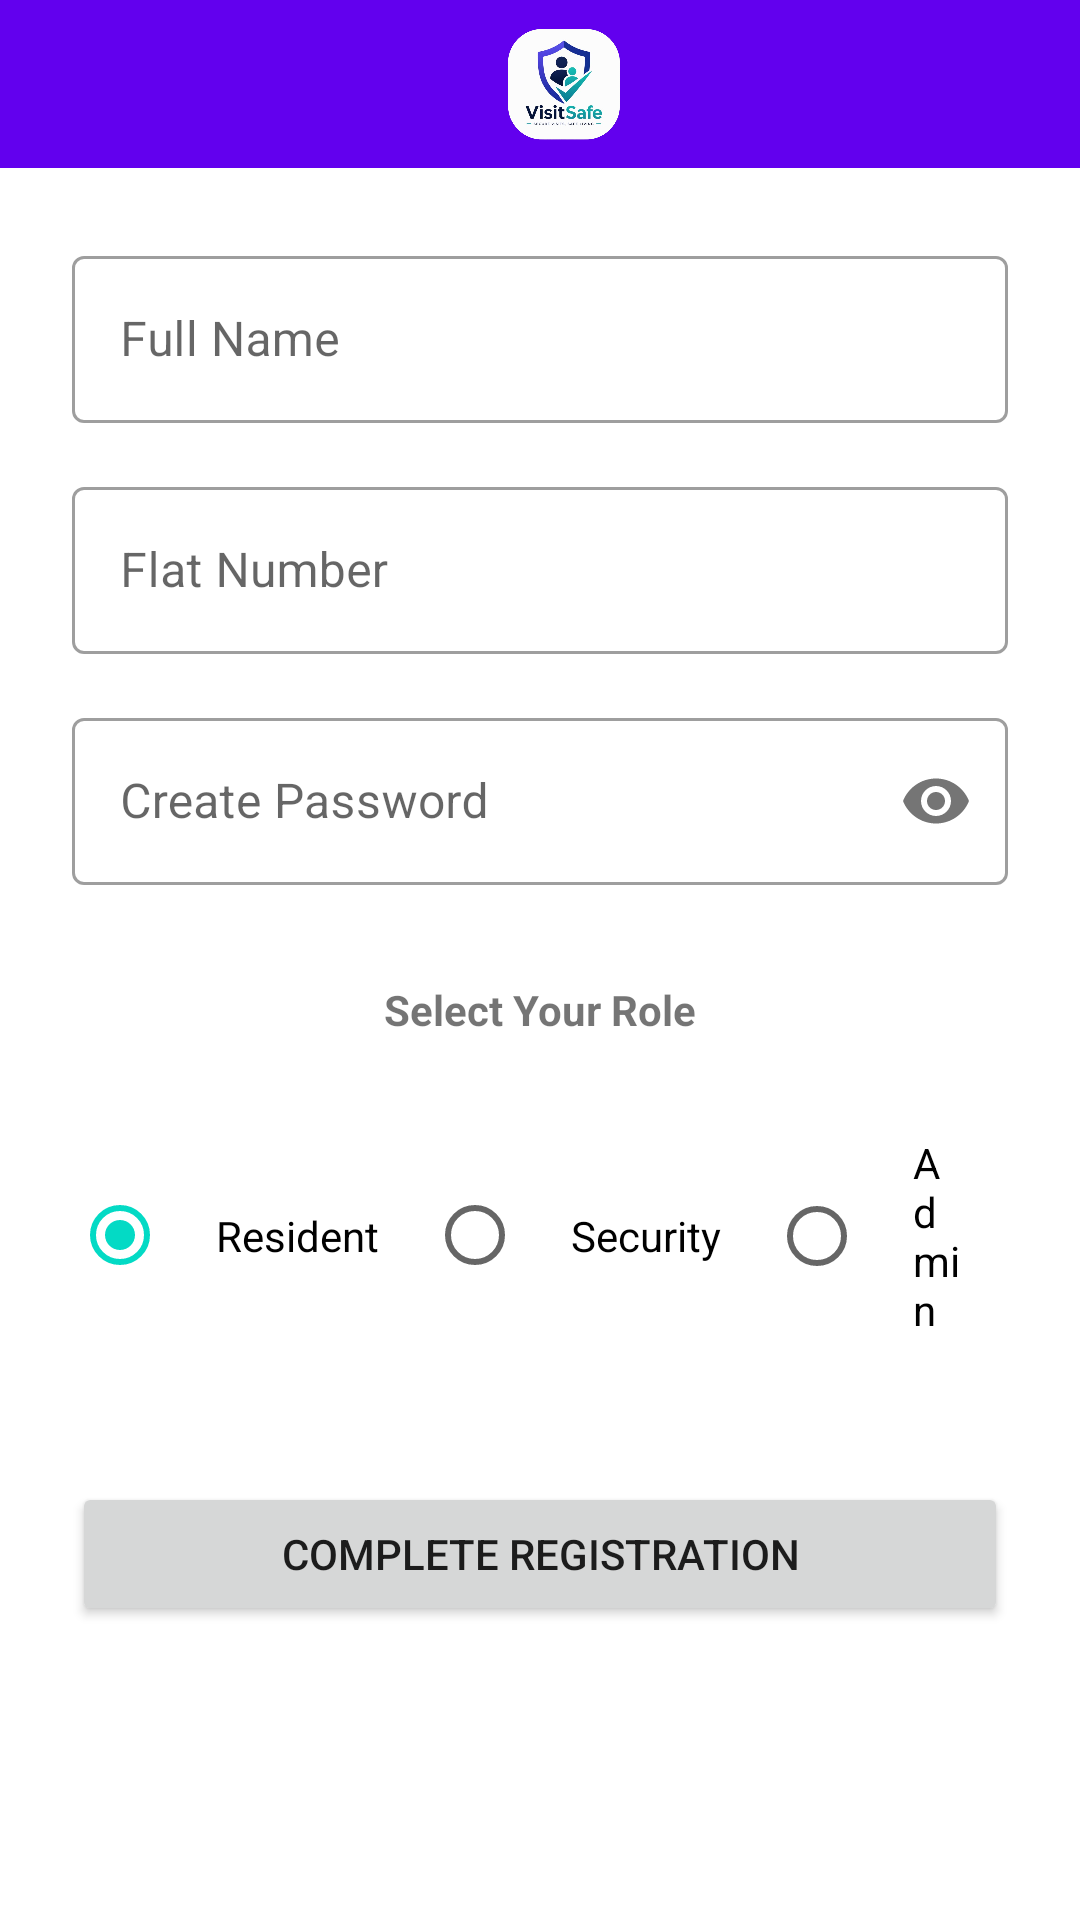

Produce the Android XML layout that renders to this screen, including the resource entries it uses.
<!-- AndroidManifest.xml: application theme Theme.VisitSafe -->
<!-- res/layout/activity_role_selection.xml -->
<?xml version="1.0" encoding="utf-8"?>
<LinearLayout xmlns:android="http://schemas.android.com/apk/res/android"
    android:layout_width="match_parent"
    android:layout_height="match_parent"
    xmlns:app="http://schemas.android.com/apk/res-auto"
    android:orientation="vertical">

    <com.google.android.material.appbar.AppBarLayout
        android:id="@+id/appBar"
        android:layout_width="match_parent"
        android:layout_height="wrap_content">

        <com.google.android.material.appbar.MaterialToolbar
            android:id="@+id/toolbar"
            android:layout_width="match_parent"
            android:layout_height="?attr/actionBarSize"
            android:background="?attr/colorPrimary"
            app:titleTextColor="@color/white">

            <FrameLayout
                android:layout_width="match_parent"
                android:layout_height="match_parent">

                <ImageView
                    android:layout_width="100dp"
                    android:layout_height="40dp"
                    android:layout_gravity="center"
                    android:src="@drawable/logo"
                    android:contentDescription="Logo"
                    android:adjustViewBounds="true"/>
            </FrameLayout>
        </com.google.android.material.appbar.MaterialToolbar>
    </com.google.android.material.appbar.AppBarLayout>

    <ScrollView
        android:layout_width="match_parent"
        android:layout_height="match_parent"
        android:fillViewport="true">

        <LinearLayout
            android:layout_width="match_parent"
            android:layout_height="wrap_content"
            android:orientation="vertical"
            android:padding="24dp"
            android:gravity="center_horizontal">

        <TextView
            android:id="@+id/tvTitle"
            android:layout_width="wrap_content"
            android:layout_height="wrap_content"
            android:text="Complete Your Profile"
            android:textSize="24sp"
            android:textStyle="bold"
            android:textColor="@color/black"
            android:layout_marginTop="32dp"
            android:layout_marginBottom="32dp"
            android:visibility="gone"/>

        <com.google.android.material.textfield.TextInputLayout
            android:layout_width="match_parent"
            android:layout_height="wrap_content"
            android:hint="Full Name"
            style="@style/Widget.MaterialComponents.TextInputLayout.OutlinedBox"
            android:layout_marginBottom="16dp">

            <com.google.android.material.textfield.TextInputEditText
                android:id="@+id/etName"
                android:layout_width="match_parent"
                android:layout_height="wrap_content"
                android:inputType="textPersonName"/>
        </com.google.android.material.textfield.TextInputLayout>

        <com.google.android.material.textfield.TextInputLayout
            android:id="@+id/tilFlat"
            android:layout_width="match_parent"
            android:layout_height="wrap_content"
            android:hint="Flat Number"
            style="@style/Widget.MaterialComponents.TextInputLayout.OutlinedBox"
            android:layout_marginBottom="16dp">

            <com.google.android.material.textfield.TextInputEditText
                android:id="@+id/etFlat"
                android:layout_width="match_parent"
                android:layout_height="wrap_content"
                android:inputType="text"/>
        </com.google.android.material.textfield.TextInputLayout>

        <com.google.android.material.textfield.TextInputLayout
            android:id="@+id/tilPassword"
            android:layout_width="match_parent"
            android:layout_height="wrap_content"
            android:hint="Create Password"
            app:passwordToggleEnabled="true"
            style="@style/Widget.MaterialComponents.TextInputLayout.OutlinedBox"
            android:layout_marginBottom="16dp">

            <com.google.android.material.textfield.TextInputEditText
                android:id="@+id/etPassword"
                android:layout_width="match_parent"
                android:layout_height="wrap_content"
                android:inputType="textPassword"/>
        </com.google.android.material.textfield.TextInputLayout>

        <TextView
            android:layout_width="wrap_content"
            android:layout_height="wrap_content"
            android:text="Select Your Role"
            android:textStyle="bold"
            android:layout_marginTop="16dp"
            android:layout_marginBottom="16dp"/>

        <RadioGroup
            android:id="@+id/rgRole"
            android:layout_width="match_parent"
            android:layout_height="wrap_content"
            android:orientation="horizontal"
            android:gravity="center">

            <RadioButton
                android:id="@+id/rbResident"
                android:layout_width="wrap_content"
                android:layout_height="wrap_content"
                android:text="Resident"
                android:padding="16dp"
                android:checked="true"/>

            <RadioButton
                android:id="@+id/rbSecurity"
                android:layout_width="wrap_content"
                android:layout_height="wrap_content"
                android:text="Security"
                android:padding="16dp"/>

            <RadioButton
                android:id="@+id/rbAdmin"
                android:layout_width="wrap_content"
                android:layout_height="wrap_content"
                android:text="Admin"
                android:padding="16dp"/>
        </RadioGroup>

        <Button
            android:id="@+id/btnComplete"
            android:layout_width="match_parent"
            android:layout_height="wrap_content"
            android:text="Complete Registration"
            android:layout_marginTop="32dp"
            android:padding="12dp"/>

        <ProgressBar
            android:id="@+id/progressBar"
            android:layout_width="wrap_content"
            android:layout_height="wrap_content"
            android:layout_marginTop="16dp"
            android:visibility="gone"/>

        </LinearLayout>
    </ScrollView>
</LinearLayout>
<!-- resources referenced by this layout -->
<resources>
  <!-- drawable logo: png bitmap (drawable, 176758 bytes) -->
  <style name="Theme.VisitSafe" parent="Theme.MaterialComponents.Light.NoActionBar">
          
          <item name="colorPrimary">@color/purple_500</item>
          <item name="colorPrimaryVariant">@color/purple_700</item>
          <item name="colorOnPrimary">@color/white</item>
          
          <item name="colorSecondary">@color/teal_200</item>
          <item name="colorSecondaryVariant">@color/teal_700</item>
          <item name="colorOnSecondary">@color/black</item>
          
          <item name="android:statusBarColor">?attr/colorPrimaryVariant</item>
      </style>
  <!-- not gathered from this repository: default colours our renderer supplied (Android Studio template values) -->
  <color name="purple_500">#FF6200EE</color>
  <color name="purple_700">#FF3700B3</color>
  <color name="teal_200">#FF03DAC5</color>
  <color name="teal_700">#FF018786</color>
  <color name="black">#FF000000</color>
  <color name="white">#FFFFFFFF</color>
</resources>
